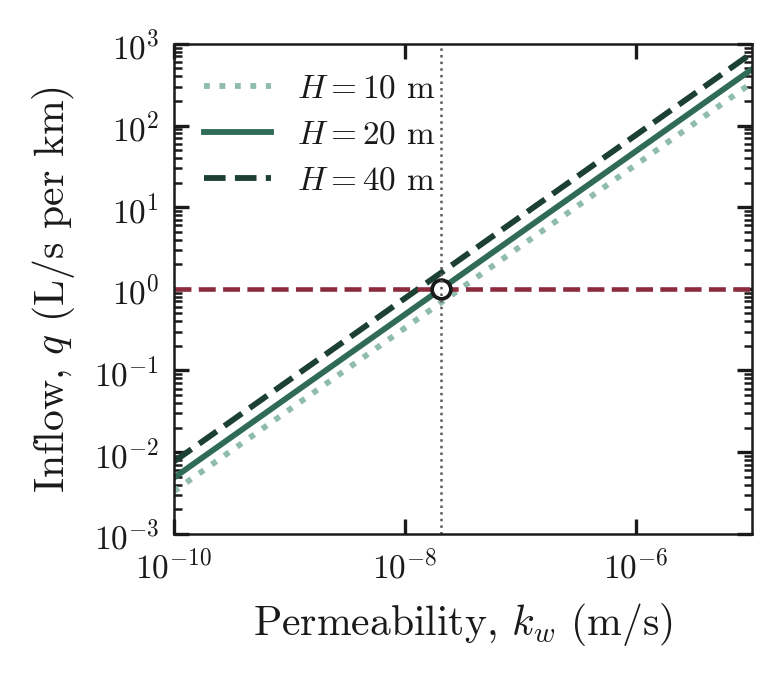

The file beside this chart, header and first rows:
k_w_m_s, q_L_s_km_H10, q_L_s_km_H20, q_L_s_km_H40
1e-10, 0.003312, 0.004851, 0.007654
1.03926e-10, 0.003442, 0.005042, 0.007955
1.08005e-10, 0.003577, 0.00524, 0.008267
1.12245e-10, 0.003718, 0.005445, 0.008592
1.16651e-10, 0.003863, 0.005659, 0.008929
1.21231e-10, 0.004015, 0.005881, 0.00928
1.2599e-10, 0.004173, 0.006112, 0.009644
1.30935e-10, 0.004337, 0.006352, 0.01002
1.36075e-10, 0.004507, 0.006602, 0.01042
1.41417e-10, 0.004684, 0.006861, 0.01082
1.46968e-10, 0.004868, 0.00713, 0.01125
1.52738e-10, 0.005059, 0.00741, 0.01169
1.58734e-10, 0.005257, 0.007701, 0.01215
1.64965e-10, 0.005464, 0.008003, 0.01263
1.71441e-10, 0.005678, 0.008317, 0.01312
1.78171e-10, 0.005901, 0.008644, 0.01364
1.85165e-10, 0.006133, 0.008983, 0.01417
1.92434e-10, 0.006373, 0.009336, 0.01473
1.99988e-10, 0.006624, 0.009702, 0.01531
2.07838e-10, 0.006884, 0.01008, 0.01591
2.15997e-10, 0.007154, 0.01048, 0.01653
2.24476e-10, 0.007435, 0.01089, 0.01718
2.33288e-10, 0.007726, 0.01132, 0.01786
2.42446e-10, 0.00803, 0.01176, 0.01856
2.51964e-10, 0.008345, 0.01222, 0.01929
2.61855e-10, 0.008673, 0.0127, 0.02004
2.72134e-10, 0.009013, 0.0132, 0.02083
2.82817e-10, 0.009367, 0.01372, 0.02165
2.93919e-10, 0.009734, 0.01426, 0.0225
3.05457e-10, 0.01012, 0.01482, 0.02338
3.17448e-10, 0.01051, 0.0154, 0.0243
3.29909e-10, 0.01093, 0.01601, 0.02525
3.4286e-10, 0.01136, 0.01663, 0.02624
3.56319e-10, 0.0118, 0.01729, 0.02727
3.70307e-10, 0.01226, 0.01796, 0.02834
3.84844e-10, 0.01275, 0.01867, 0.02946
3.99951e-10, 0.01325, 0.0194, 0.03061
4.15651e-10, 0.01377, 0.02016, 0.03182
4.31968e-10, 0.01431, 0.02096, 0.03306
4.48925e-10, 0.01487, 0.02178, 0.03436
4.66548e-10, 0.01545, 0.02263, 0.03571
4.84863e-10, 0.01606, 0.02352, 0.03711
5.03896e-10, 0.01669, 0.02445, 0.03857
5.23677e-10, 0.01734, 0.02541, 0.04008
5.44234e-10, 0.01802, 0.0264, 0.04166
5.65599e-10, 0.01873, 0.02744, 0.04329
5.87802e-10, 0.01947, 0.02852, 0.04499
6.10876e-10, 0.02023, 0.02964, 0.04676
6.34857e-10, 0.02103, 0.0308, 0.04859
6.59778e-10, 0.02185, 0.03201, 0.0505
6.85678e-10, 0.02271, 0.03326, 0.05248
7.12595e-10, 0.0236, 0.03457, 0.05455
7.40568e-10, 0.02453, 0.03593, 0.05669
7.6964e-10, 0.02549, 0.03734, 0.05891
7.99853e-10, 0.02649, 0.0388, 0.06122
8.31251e-10, 0.02753, 0.04033, 0.06363
8.63883e-10, 0.02861, 0.04191, 0.06613
8.97795e-10, 0.02973, 0.04356, 0.06872
9.33039e-10, 0.0309, 0.04527, 0.07142
9.69666e-10, 0.03211, 0.04704, 0.07422
... 240 more rows
